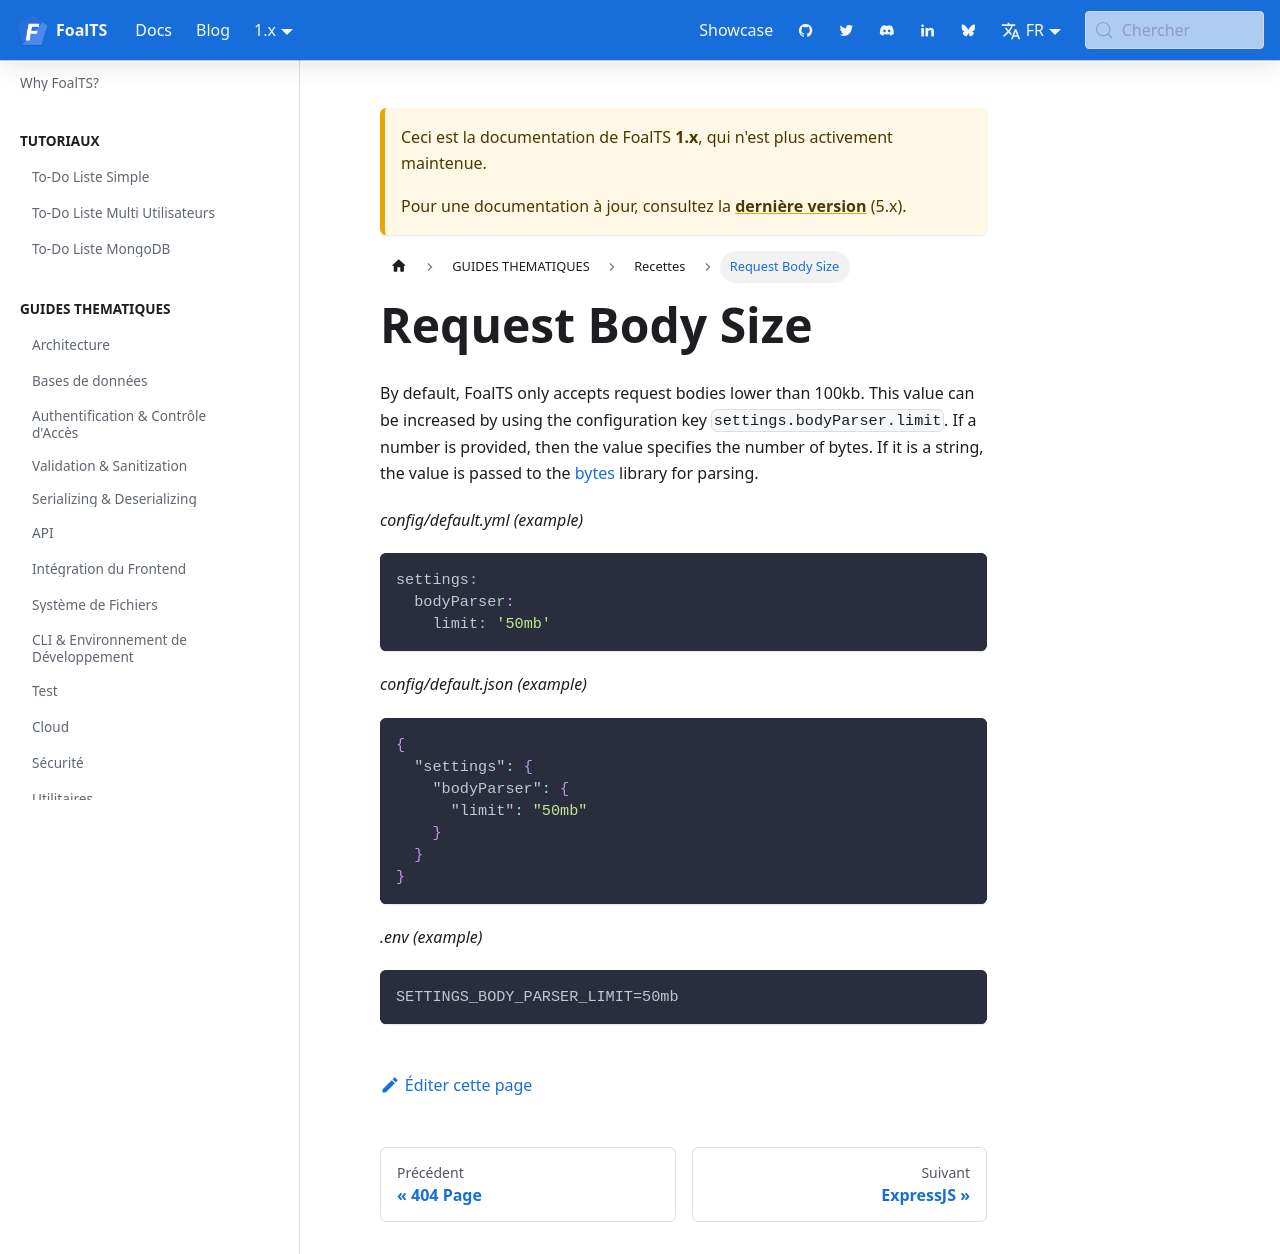

repository: FoalTS/foal · page: fr/docs/1.x/cookbook/request-body-size/index.html · generator: docusaurus

# Request Body Size

> You are reading the documentation for version 2 of FoalTS. Instructions for upgrading to this version are available [here](../upgrade-to-v2/README.md). The old documentation can be found [here](https://github.com/FoalTS/foal/tree/v1.x/docs).

By default, FoalTS only accepts request bodies lower than 100kb. This value can be increased by using the configuration key `settings.bodyParser.limit`. If a number is provided, then the value specifies the number of bytes. If it is a string, the value is passed to the [bytes](https://www.npmjs.com/package/bytes) library for parsing.

{% code-tabs %}
{% code-tabs-item title="YAML" %}
```yaml
settings:
  bodyParser:
    limit: 50mb
```
{% endcode-tabs-item %}
{% code-tabs-item title="JSON" %}
```json
{
  "settings": {
    "bodyParser": {
      "limit": "50mb"
    }
  }
}
```
{% endcode-tabs-item %}
{% code-tabs-item title="JS" %}
```javascript
module.exports = {
  settings: {
    bodyParser: {
      limit: "50mb"
    }
  }
}
```
{% endcode-tabs-item %}
{% endcode-tabs %}
